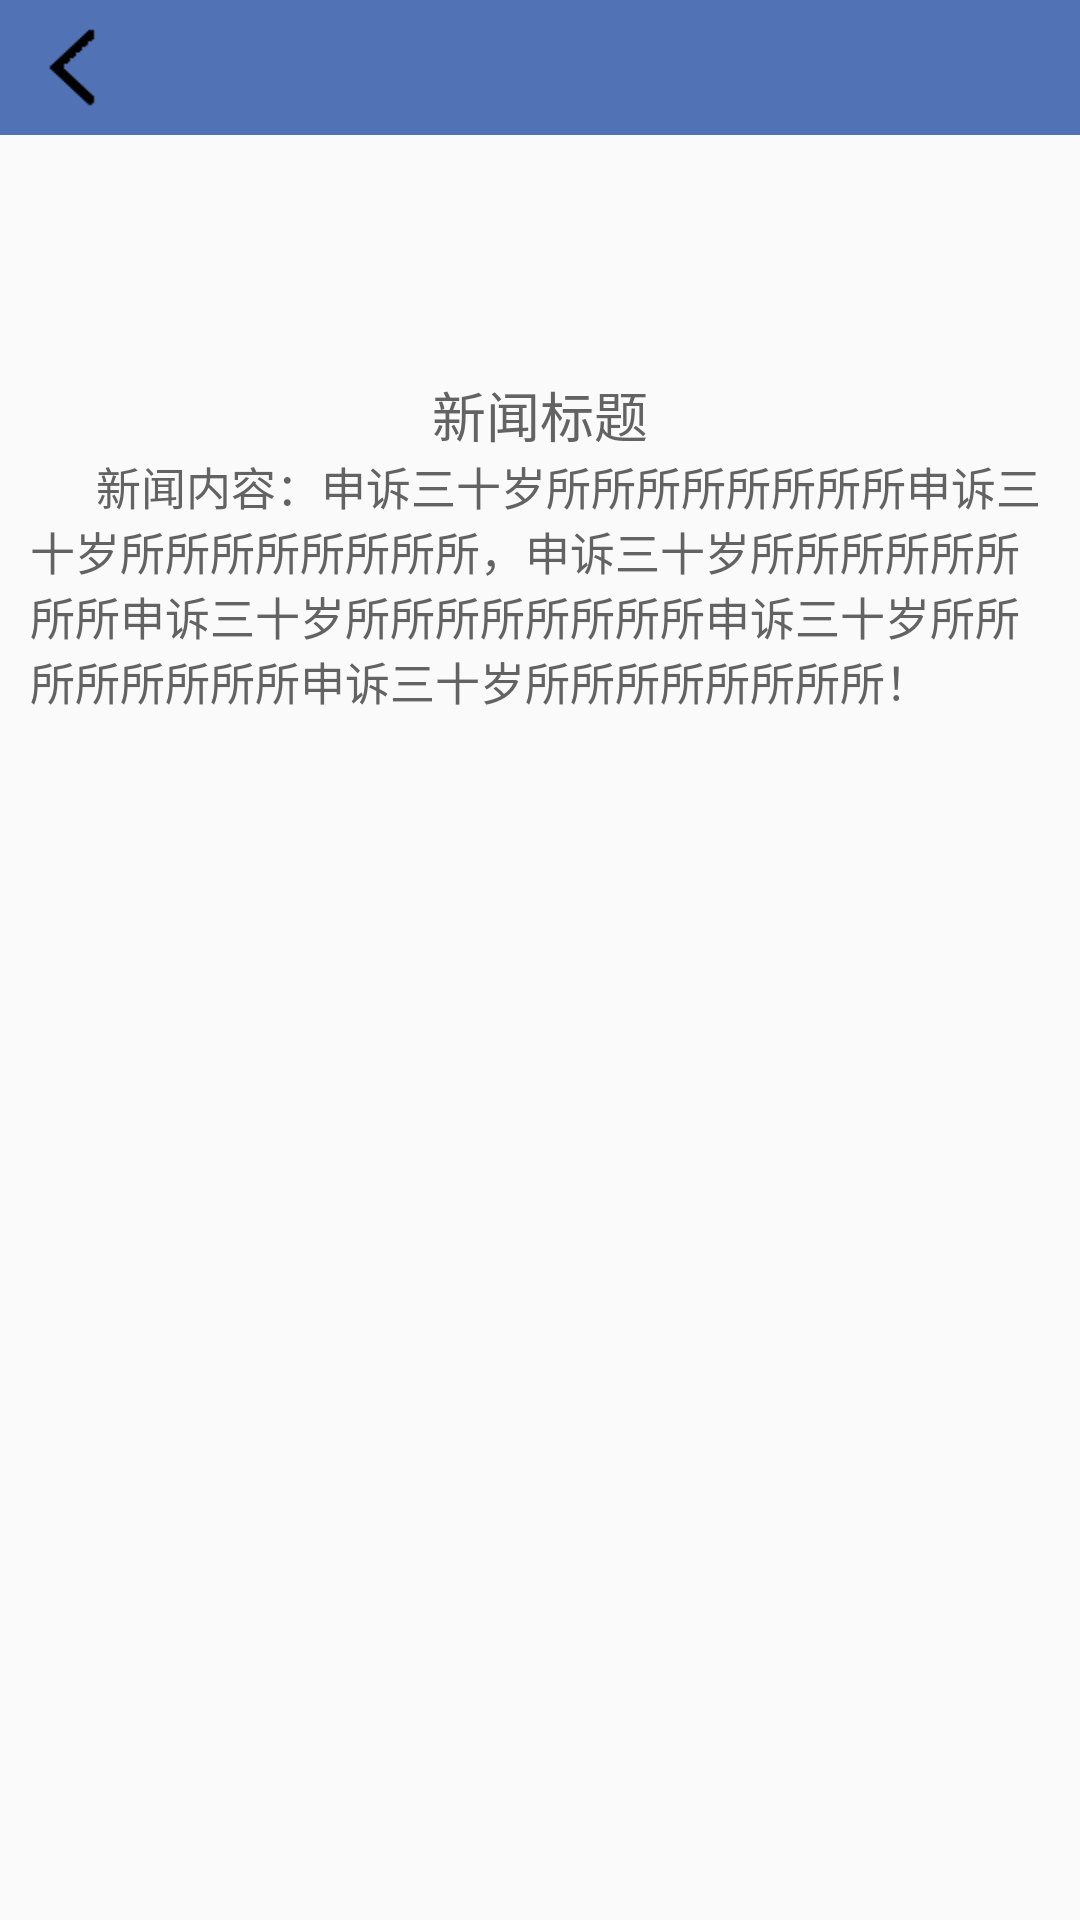

Reconstruct the res/layout file that produces this screen, plus the resources it refers to.
<!-- AndroidManifest.xml: application theme AppTheme -->
<!-- res/layout/johnny_news_info.xml -->
<?xml version="1.0" encoding="utf-8"?>
<LinearLayout xmlns:android="http://schemas.android.com/apk/res/android"
    android:layout_width="fill_parent"
    android:layout_height="match_parent"
    android:orientation="vertical">

    <include layout="@layout/top2" />

    <ImageView
        android:id="@+id/img_news"
        android:layout_width="100dp"
        android:layout_height="80dp"
        android:layout_marginLeft="140dp"
        android:background="@mipmap/head" />

    <TextView
        android:id="@+id/text_name"
        android:layout_width="wrap_content"
        android:layout_height="wrap_content"
        android:layout_gravity="center"
        android:textSize="18dp"
        android:text="新闻标题"
        android:textColor="#636363" />

    <TextView
        android:id="@+id/text_course_name"
        android:layout_width="wrap_content"
        android:layout_height="wrap_content"
        android:maxLines="50"
        android:layout_marginLeft="10dp"
        android:layout_marginRight="10dp"
        android:textSize="15dp"
        android:text="      新闻内容：申诉三十岁所所所所所所所所申诉三十岁所所所所所所所所，申诉三十岁所所所所所所所所申诉三十岁所所所所所所所所申诉三十岁所所所所所所所所申诉三十岁所所所所所所所所！"
        android:textColor="#636363" />

</LinearLayout>
<!-- res/layout/top2.xml (included above) -->
<?xml version="1.0" encoding="utf-8"?>
<LinearLayout xmlns:android="http://schemas.android.com/apk/res/android"
    android:layout_width="fill_parent"
    android:layout_height="45dp"
    android:background="@color/bottom_color"
    android:gravity="left"
    android:orientation="vertical">

    <ImageView
        android:id="@+id/img_back"
        android:layout_width="wrap_content"
        android:layout_height="wrap_content"
        android:background="@mipmap/fanhui"/>

</LinearLayout>
<!-- resources referenced by this layout -->
<resources>
  <color name="bottom_color">#5173B5</color>
  <!-- mipmap fanhui: png bitmap (mipmap-hdpi, 369 bytes) -->
  <style name="AppTheme" parent="Theme.AppCompat.DayNight.NoActionBar">
          
          <item name="colorPrimary">@color/colorPrimary</item>
          <item name="colorPrimaryDark">@color/colorPrimaryDark</item>
          <item name="colorAccent">@color/colorAccent</item>
      </style>
  <color name="colorPrimary">#3F51B5</color>
  <color name="colorPrimaryDark">#303F9F</color>
  <color name="colorAccent">#FF4081</color>
</resources>
